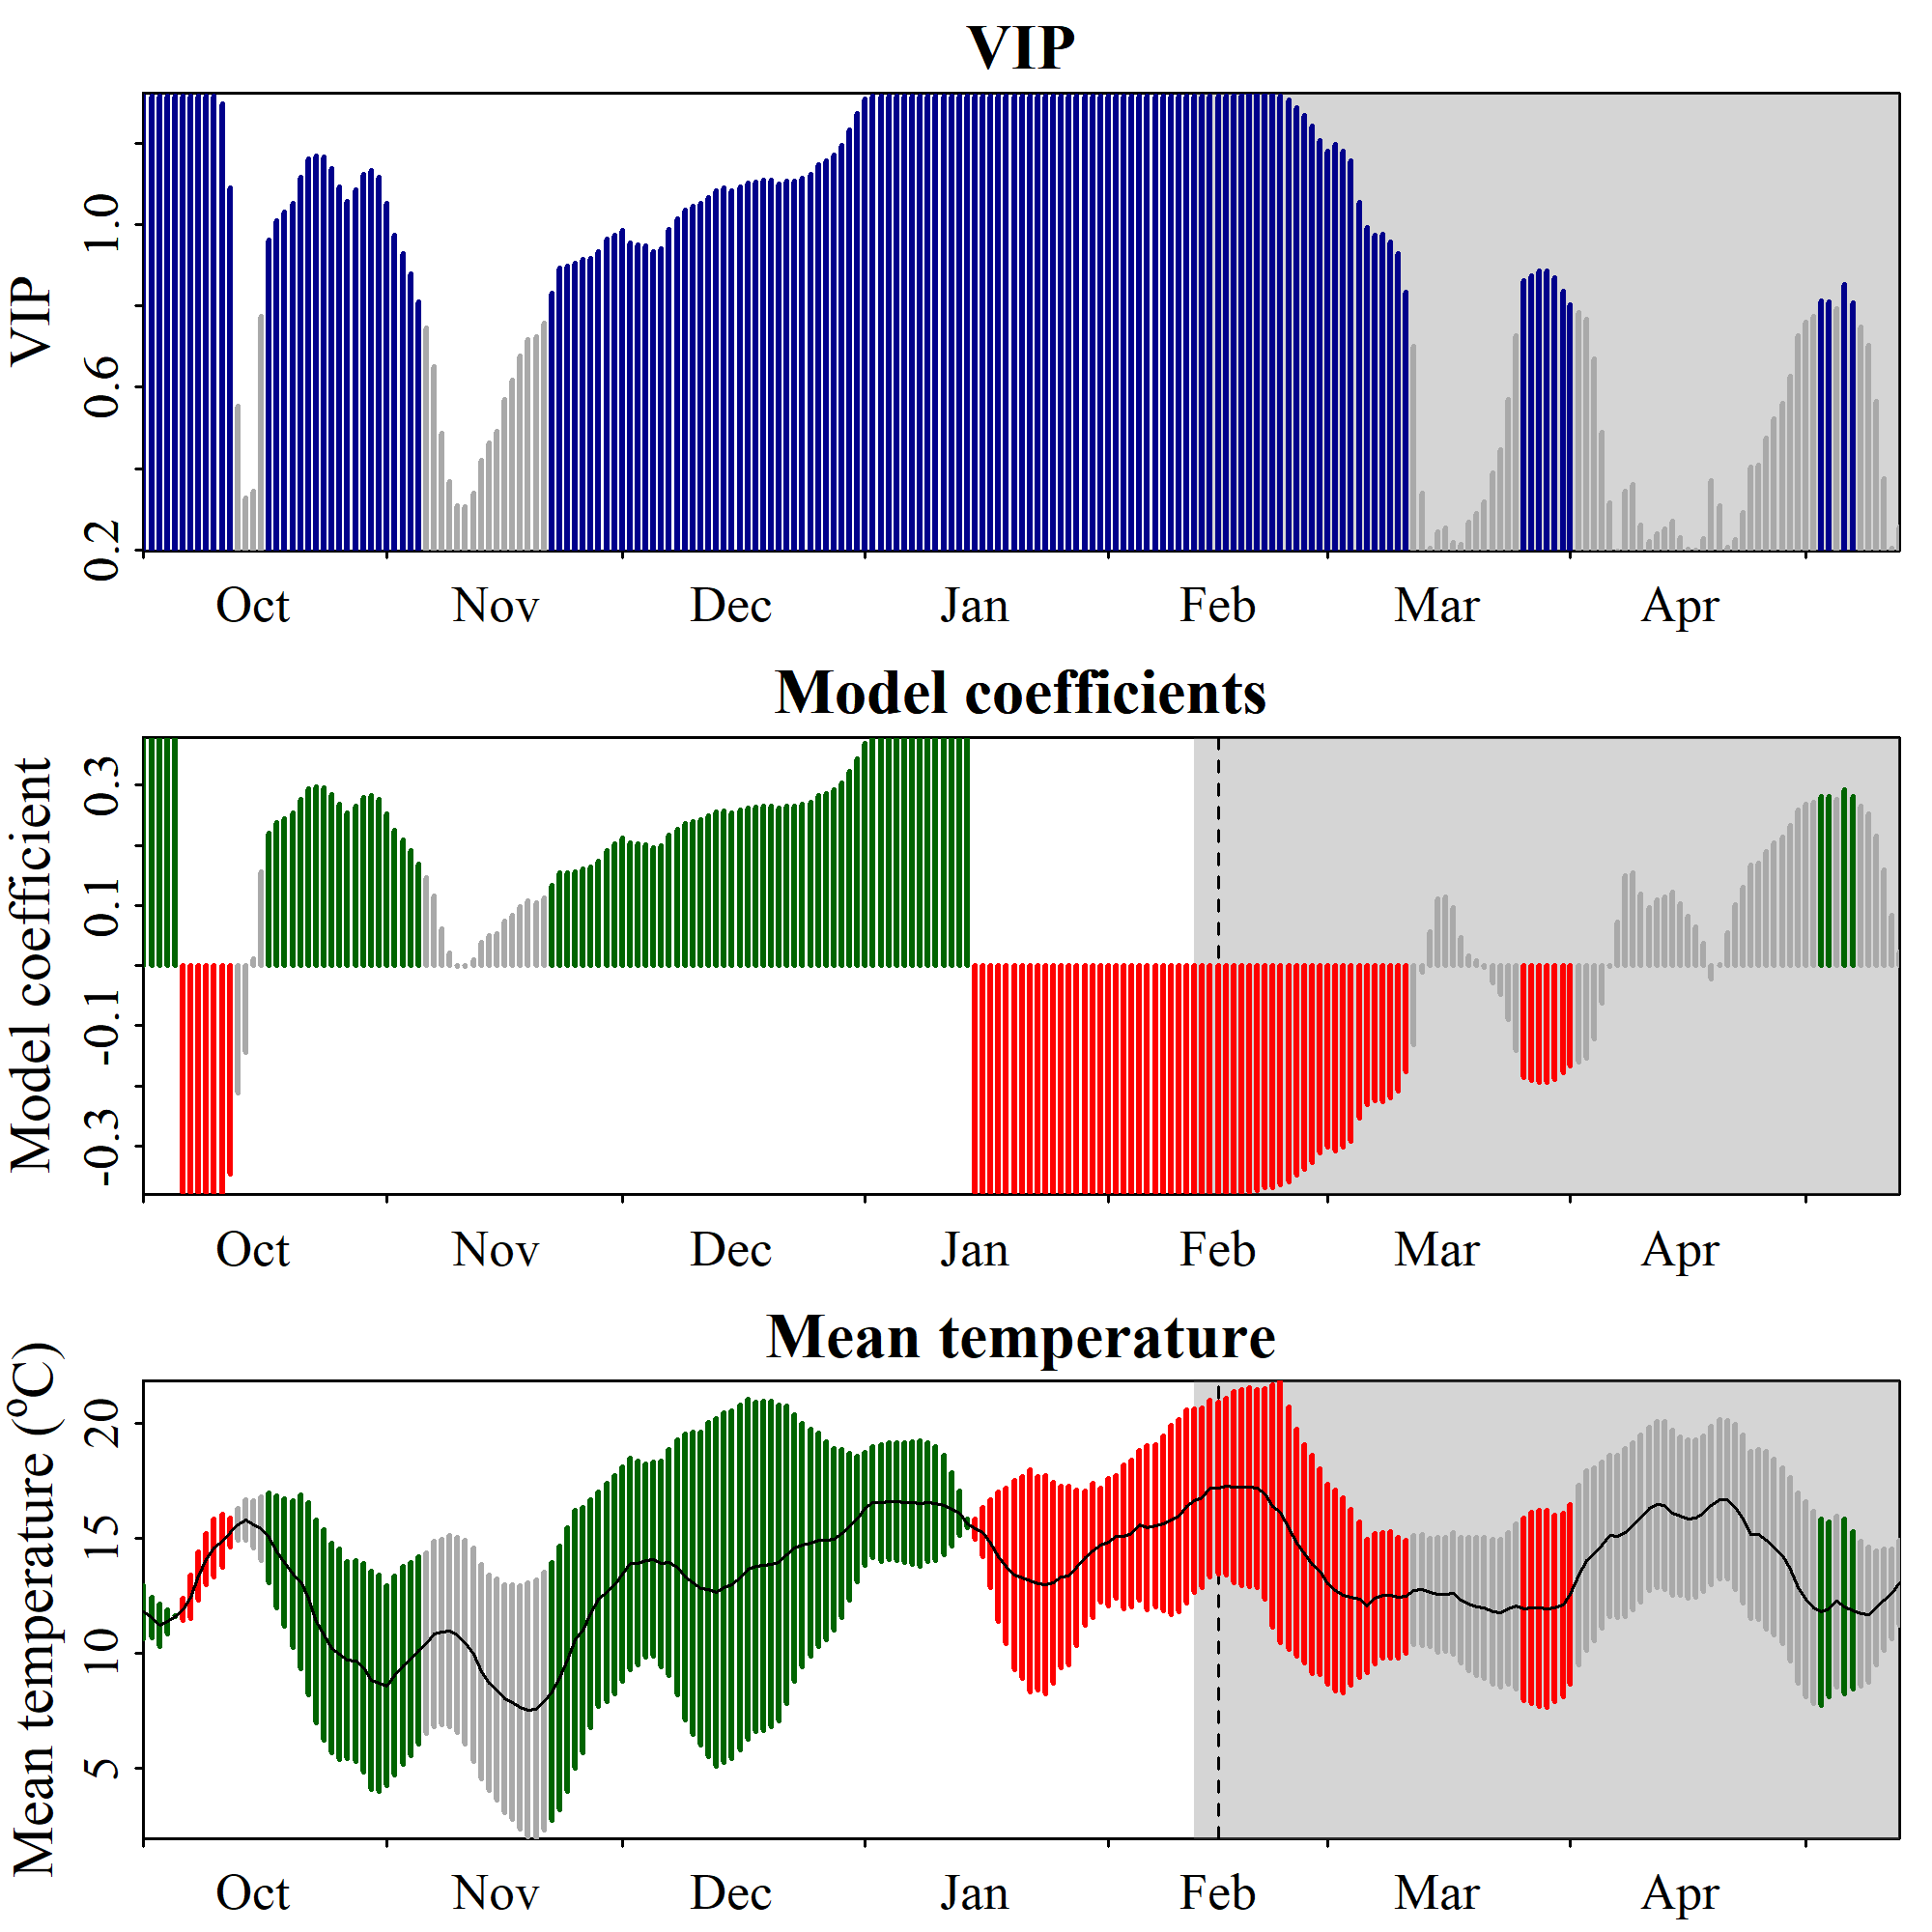

Source data for this figure (header and first rows):
Date, JDay, Coef, VIP, Tmean, Tstdev
1001, -91, 0.3794, 1.316, 11.8, 1.158
1002, -90, 0.3794, 1.316, 11.56, 0.8808
1003, -89, 0.3794, 1.316, 11.22, 0.9424
1004, -88, 0.3794, 1.316, 11.37, 0.5269
1005, -87, 0.3794, 1.316, 11.6, 0.02658
1006, -86, -0.3794, 1.316, 11.91, 0.4721
1007, -85, -0.3794, 1.316, 12.45, 0.9412
1008, -84, -0.3794, 1.316, 13.35, 1.039
1009, -83, -0.3794, 1.316, 14.09, 1.112
1010, -82, -0.3794, 1.316, 14.58, 1.266
1011, -81, -0.3806, 1.296, 14.88, 1.143
1012, -80, -0.3468, 1.09, 15.23, 0.6371
1013, -79, -0.2124, 0.5545, 15.6, 0.6857
1014, -78, -0.1435, 0.3284, 15.79, 0.8835
1015, -77, 0.01188, 0.3435, 15.6, 1.018
1016, -76, 0.1567, 0.7742, 15.42, 1.402
1017, -75, 0.2208, 0.9622, 15.02, 1.945
1018, -74, 0.2377, 1.01, 14.42, 2.433
1019, -73, 0.2449, 1.03, 13.94, 2.774
1020, -72, 0.2532, 1.053, 13.46, 3.189
1021, -71, 0.2766, 1.117, 13.11, 3.783
1022, -70, 0.2939, 1.162, 12.38, 4.175
1023, -69, 0.2966, 1.169, 11.36, 4.408
1024, -68, 0.2953, 1.166, 10.79, 4.571
1025, -67, 0.2844, 1.138, 10.21, 4.555
1026, -66, 0.2676, 1.093, 9.955, 4.559
1027, -65, 0.2544, 1.057, 9.695, 4.281
1028, -64, 0.2646, 1.085, 9.671, 4.357
1029, -63, 0.2791, 1.124, 9.385, 4.537
1030, -62, 0.283, 1.134, 8.812, 4.743
1031, -61, 0.2767, 1.117, 8.691, 4.701
1101, -60, 0.253, 1.053, 8.586, 4.358
1102, -59, 0.225, 0.9742, 9.035, 4.304
1103, -58, 0.2092, 0.9286, 9.463, 4.301
1104, -57, 0.192, 0.8787, 9.746, 4.187
1105, -56, 0.1691, 0.8109, 10.13, 4.082
1106, -55, 0.147, 0.7449, 10.44, 3.923
1107, -54, 0.1155, 0.6503, 10.84, 4.011
1108, -53, 0.0618, 0.4881, 10.92, 4.041
1109, -52, 0.02081, 0.3683, 10.96, 4.156
1110, -51, -0.001217, 0.3085, 10.79, 4.251
1111, -50, -0.002188, 0.306, 10.47, 4.429
1112, -49, 0.01063, 0.3401, 9.941, 4.645
1113, -48, 0.03927, 0.4214, 9.211, 4.663
1114, -47, 0.05059, 0.464, 8.704, 4.678
1115, -46, 0.05368, 0.4919, 8.41, 4.803
1116, -45, 0.07351, 0.5698, 8.044, 4.951
1117, -44, 0.08312, 0.6177, 7.868, 5.11
1118, -43, 0.09836, 0.678, 7.65, 5.309
1119, -42, 0.1071, 0.7182, 7.541, 5.533
1120, -41, 0.104, 0.7236, 7.562, 5.618
1121, -40, 0.113, 0.759, 7.906, 5.605
1122, -39, 0.134, 0.8303, 8.335, 5.591
1123, -38, 0.1544, 0.893, 8.93, 5.744
1124, -37, 0.1549, 0.8988, 9.719, 5.735
1125, -36, 0.1567, 0.9044, 10.6, 5.593
1126, -35, 0.1614, 0.9138, 11, 5.343
1127, -34, 0.1642, 0.9162, 11.71, 4.941
1128, -33, 0.1741, 0.9343, 12.35, 4.662
1129, -32, 0.1919, 0.9652, 12.65, 4.745
... 165 more rows
